Photos from the image-classification dataset "dataset" in the GitHub repository rehafj/CMPM_Project3. Its 10 classes are: colorless, darkness, dragon, fighting, fire, grass, lightning, metal, psychic, water.

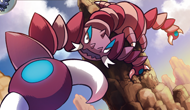
Label: psychic

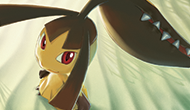
Label: fighting

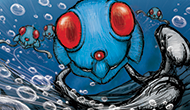
Label: water

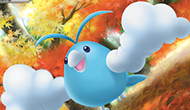
Label: colorless

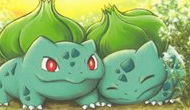
Label: grass

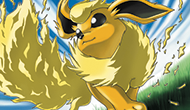
Label: fire
